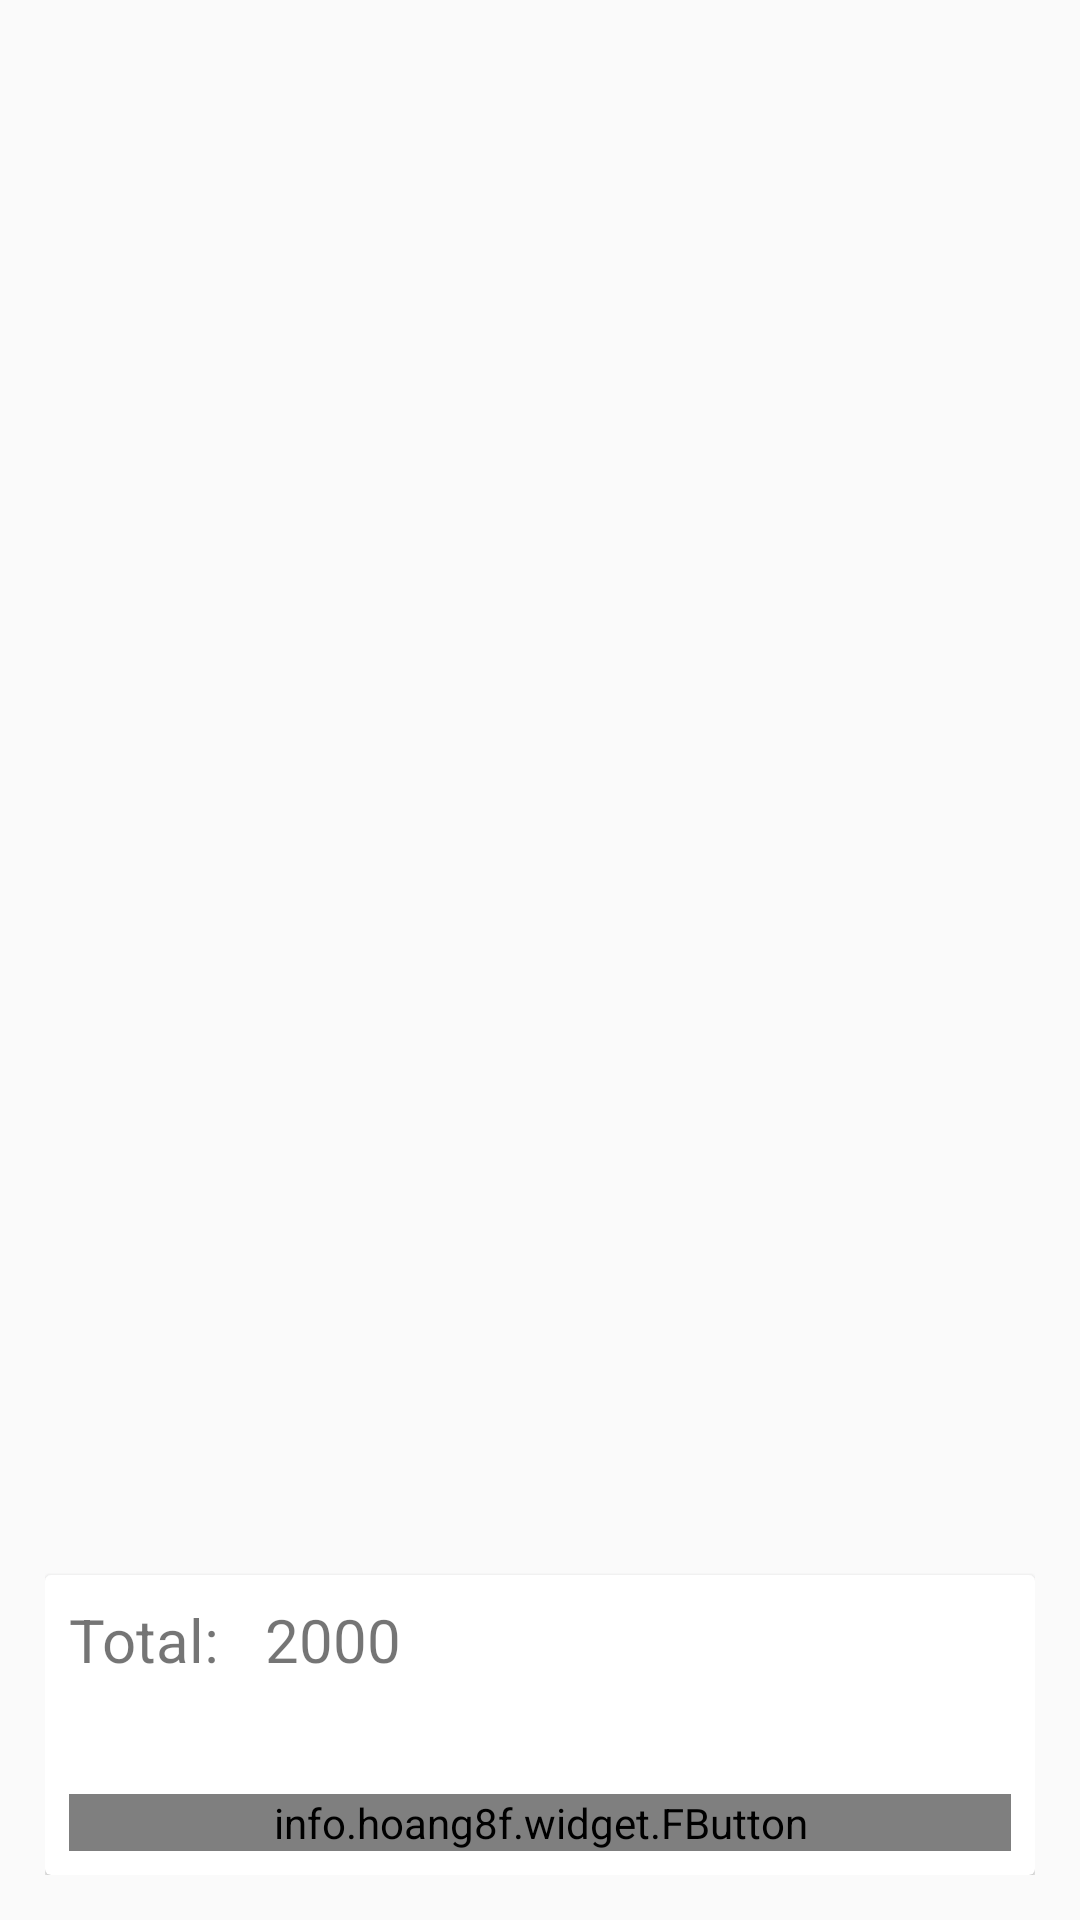

Layout XML and referenced resources for this Android screen:
<!-- AndroidManifest.xml: application theme AppTheme -->
<!-- res/layout/activity_cart_list.xml -->
<?xml version="1.0" encoding="utf-8"?>
<RelativeLayout xmlns:android="http://schemas.android.com/apk/res/android"
    xmlns:app="http://schemas.android.com/apk/res-auto"
    xmlns:tools="http://schemas.android.com/tools"
    android:layout_width="match_parent"
    android:layout_height="match_parent"
    android:padding="15dp"
    tools:context="com.techkip.foodietapclient.CartActivity">

    <android.support.v7.widget.RecyclerView
        android:id="@+id/list_cart"
        android:layout_width="match_parent"
        android:layout_height="match_parent">

    </android.support.v7.widget.RecyclerView>

    <android.support.v7.widget.CardView
        android:layout_width="match_parent"
        android:layout_height="100dp"
        android:layout_alignParentBottom="true"
        app:cardBackgroundColor="@color/white">

        <RelativeLayout
            android:layout_width="match_parent"
            android:layout_height="match_parent">
            <LinearLayout
                android:layout_margin="8dp"
                android:gravity="center_vertical"
                android:orientation="horizontal"
                android:layout_width="wrap_content"
                android:layout_height="wrap_content">
                <TextView
                    android:layout_width="wrap_content"
                    android:layout_height="wrap_content"
                    android:text="Total: "
                    android:textSize="20sp"
                    android:textColor="@color/blue"/>
                <TextView
                    android:layout_marginLeft="10dp"
                    android:id="@+id/total_cash"
                    android:layout_width="wrap_content"
                    android:layout_height="wrap_content"
                    android:text="2000"
                    android:textSize="20sp"
                    android:textColor="@color/blue"/>

            </LinearLayout>
            <info.hoang8f.widget.FButton
                android:id="@+id/btn_placeOrder"
                android:layout_width="match_parent"
                android:layout_height="wrap_content"
                android:layout_alignParentBottom="true"
                android:layout_margin="8dp"
                android:layout_weight="1"
                android:text="Place Order"
                />

        </RelativeLayout>

    </android.support.v7.widget.CardView>
</RelativeLayout>
<!-- resources referenced by this layout -->
<resources>
  <style name="AppTheme" parent="Theme.AppCompat.Light.DarkActionBar">
          
          <item name="colorPrimary">@color/colorPrimary</item>
          <item name="colorPrimaryDark">@color/colorPrimaryDark</item>
          <item name="colorAccent">@color/colorAccent</item>
      </style>
  <!-- not gathered from this repository: default colours our renderer supplied (Android Studio template values) -->
  <color name="white">#FFFFFFFF</color>
  <color name="colorPrimary">#FF6200EE</color>
  <color name="colorPrimaryDark">#FF3700B3</color>
  <color name="colorAccent">#FF03DAC5</color>
</resources>
